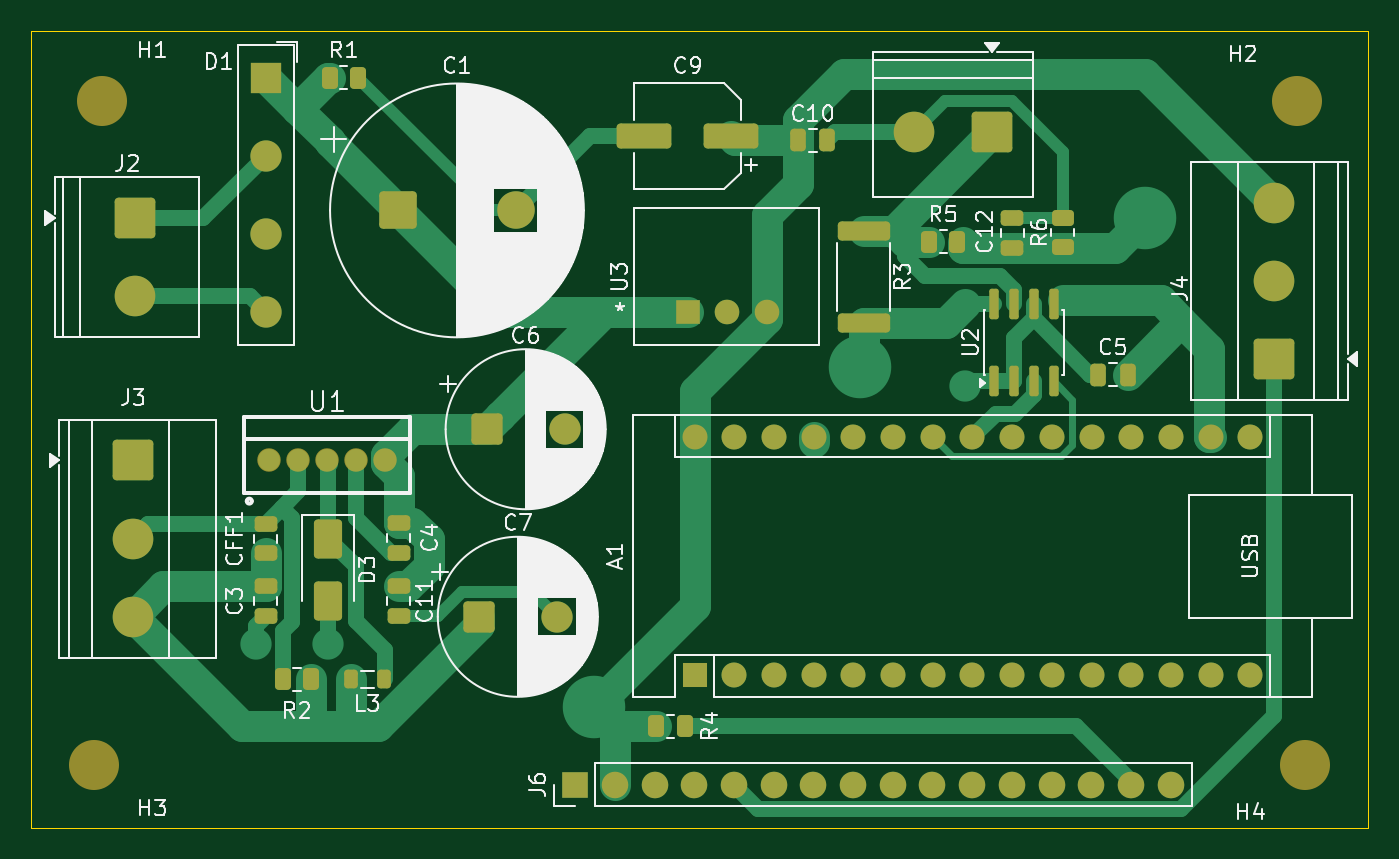
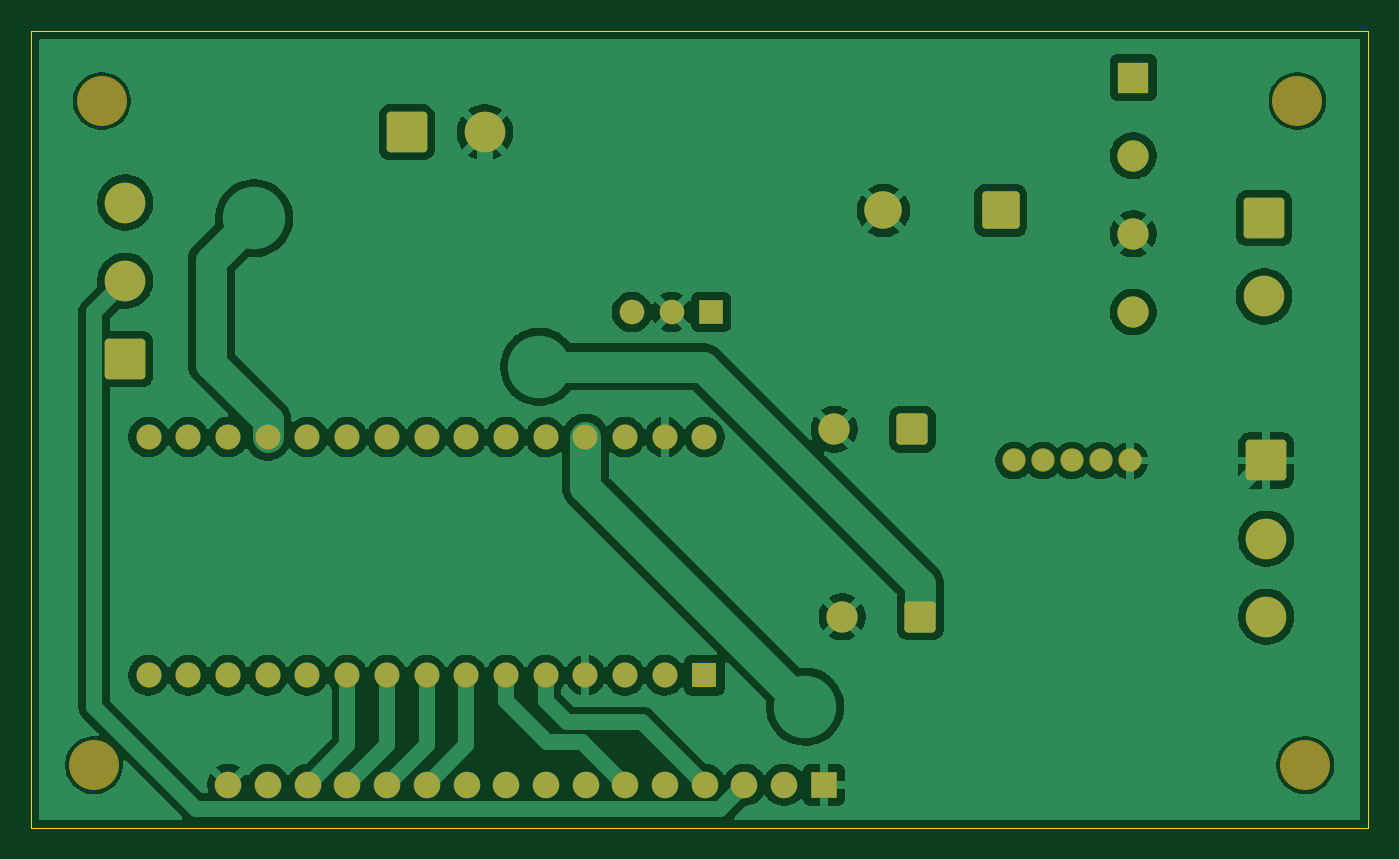
Circuit board: 9 layer files. Board 85.5 x 51.0 mm.
- bottom_copper: benchpsu-B_Cu.gbr (121675 bytes)
- bottom_mask: benchpsu-B_Mask.gbr (4384 bytes)
- paste: benchpsu-B_Paste.gbr (468 bytes)
- bottom_silk: benchpsu-B_Silkscreen.gbr (469 bytes)
- outline: benchpsu-Edge_Cuts.gbr (633 bytes)
- top_copper: benchpsu-F_Cu.gbr (21070 bytes)
- top_mask: benchpsu-F_Mask.gbr (7129 bytes)
- paste: benchpsu-F_Paste.gbr (3770 bytes)
- top_silk: benchpsu-F_Silkscreen.gbr (81493 bytes)

=== bottom_copper: benchpsu-B_Cu.gbr (121675 bytes, source omitted) ===
=== bottom_mask: benchpsu-B_Mask.gbr ===
%TF.GenerationSoftware,KiCad,Pcbnew,10.0.1*%
%TF.CreationDate,2026-08-24T21:27:02-04:00*%
%TF.ProjectId,benchpsu,62656e63-6870-4737-952e-6b696361645f,rev?*%
%TF.SameCoordinates,Original*%
%TF.FileFunction,Soldermask,Bot*%
%TF.FilePolarity,Negative*%
%FSLAX46Y46*%
G04 Gerber Fmt 4.6, Leading zero omitted, Abs format (unit mm)*
G04 Created by KiCad (PCBNEW 10.0.1) date 2026-08-24 21:27:02*
%MOMM*%
%LPD*%
G01*
G04 APERTURE LIST*
G04 Aperture macros list*
%AMRoundRect*
0 Rectangle with rounded corners*
0 $1 Rounding radius*
0 $2 $3 $4 $5 $6 $7 $8 $9 X,Y pos of 4 corners*
0 Add a 4 corners polygon primitive as box body*
4,1,4,$2,$3,$4,$5,$6,$7,$8,$9,$2,$3,0*
0 Add four circle primitives for the rounded corners*
1,1,$1+$1,$2,$3*
1,1,$1+$1,$4,$5*
1,1,$1+$1,$6,$7*
1,1,$1+$1,$8,$9*
0 Add four rect primitives between the rounded corners*
20,1,$1+$1,$2,$3,$4,$5,0*
20,1,$1+$1,$4,$5,$6,$7,0*
20,1,$1+$1,$6,$7,$8,$9,0*
20,1,$1+$1,$8,$9,$2,$3,0*%
G04 Aperture macros list end*
%ADD10C,3.200000*%
%ADD11R,1.600000X1.600000*%
%ADD12O,1.600000X1.600000*%
%ADD13O,1.501600X1.501600*%
%ADD14RoundRect,0.250000X-0.750000X-0.750000X0.750000X-0.750000X0.750000X0.750000X-0.750000X0.750000X0*%
%ADD15C,2.000000*%
%ADD16RoundRect,0.250000X1.050000X1.050000X-1.050000X1.050000X-1.050000X-1.050000X1.050000X-1.050000X0*%
%ADD17C,2.600000*%
%ADD18RoundRect,0.250000X-1.050000X1.050000X-1.050000X-1.050000X1.050000X-1.050000X1.050000X1.050000X0*%
%ADD19R,1.574800X1.574800*%
%ADD20C,1.574800*%
%ADD21R,1.700000X1.700000*%
%ADD22C,1.700000*%
%ADD23R,2.000000X2.000000*%
%ADD24RoundRect,0.250000X1.050000X-1.050000X1.050000X1.050000X-1.050000X1.050000X-1.050000X-1.050000X0*%
%ADD25RoundRect,0.250001X-0.949999X-0.949999X0.949999X-0.949999X0.949999X0.949999X-0.949999X0.949999X0*%
%ADD26C,2.400000*%
G04 APERTURE END LIST*
D10*
%TO.C,H1*%
X110867677Y-68750000D03*
%TD*%
%TO.C,H2*%
X187367677Y-68750000D03*
%TD*%
D11*
%TO.C,A1*%
X148807677Y-105490000D03*
D12*
X151347677Y-105490000D03*
X153887677Y-105490000D03*
X156427677Y-105490000D03*
X158967677Y-105490000D03*
X161507677Y-105490000D03*
X164047677Y-105490000D03*
X166587677Y-105490000D03*
X169127677Y-105490000D03*
X171667677Y-105490000D03*
X174207677Y-105490000D03*
X176747677Y-105490000D03*
X179287677Y-105490000D03*
X181827677Y-105490000D03*
X184367677Y-105490000D03*
X184367677Y-90250000D03*
X181827677Y-90250000D03*
X179287677Y-90250000D03*
X176747677Y-90250000D03*
X174207677Y-90250000D03*
X171667677Y-90250000D03*
X169127677Y-90250000D03*
X166587677Y-90250000D03*
X164047677Y-90250000D03*
X161507677Y-90250000D03*
X158967677Y-90250000D03*
X156427677Y-90250000D03*
X153887677Y-90250000D03*
X151347677Y-90250000D03*
X148807677Y-90250000D03*
%TD*%
D13*
%TO.C,U1*%
X121587777Y-91750000D03*
X123437777Y-91750000D03*
X125287777Y-91750000D03*
X127137777Y-91750000D03*
X128987777Y-91750000D03*
%TD*%
D10*
%TO.C,H4*%
X187867677Y-111250000D03*
%TD*%
D14*
%TO.C,C6*%
X135500000Y-89750000D03*
D15*
X140500000Y-89750000D03*
%TD*%
D16*
%TO.C,J5*%
X167857677Y-70750000D03*
D17*
X162857677Y-70750000D03*
%TD*%
D14*
%TO.C,C7*%
X135000000Y-101750000D03*
D15*
X140000000Y-101750000D03*
%TD*%
D18*
%TO.C,J3*%
X112867677Y-91750000D03*
D17*
X112867677Y-96750000D03*
X112867677Y-101750000D03*
%TD*%
D19*
%TO.C,U3*%
X148367677Y-82249932D03*
D20*
X150907677Y-82249932D03*
X153447677Y-82249932D03*
%TD*%
D21*
%TO.C,J6*%
X141167677Y-112500000D03*
D22*
X143707677Y-112500000D03*
X146247677Y-112500000D03*
X148787677Y-112500000D03*
X151327677Y-112500000D03*
X153867677Y-112500000D03*
X156407677Y-112500000D03*
X158947677Y-112500000D03*
X161487677Y-112500000D03*
X164027677Y-112500000D03*
X166567677Y-112500000D03*
X169107677Y-112500000D03*
X171647677Y-112500000D03*
X174187677Y-112500000D03*
X176727677Y-112500000D03*
X179267677Y-112500000D03*
%TD*%
D23*
%TO.C,D1*%
X121367677Y-67250000D03*
D15*
X121367677Y-72250000D03*
X121367677Y-77250000D03*
X121367677Y-82250000D03*
%TD*%
D24*
%TO.C,J4*%
X185867677Y-85250000D03*
D17*
X185867677Y-80250000D03*
X185867677Y-75250000D03*
%TD*%
D18*
%TO.C,J2*%
X113000177Y-76250000D03*
D17*
X113000177Y-81250000D03*
%TD*%
D10*
%TO.C,H3*%
X110367677Y-111250000D03*
%TD*%
D25*
%TO.C,C1*%
X129854923Y-75750000D03*
D26*
X137354923Y-75750000D03*
%TD*%
M02*

=== paste: benchpsu-B_Paste.gbr ===
%TF.GenerationSoftware,KiCad,Pcbnew,10.0.1*%
%TF.CreationDate,2026-08-24T21:27:02-04:00*%
%TF.ProjectId,benchpsu,62656e63-6870-4737-952e-6b696361645f,rev?*%
%TF.SameCoordinates,Original*%
%TF.FileFunction,Paste,Bot*%
%TF.FilePolarity,Positive*%
%FSLAX46Y46*%
G04 Gerber Fmt 4.6, Leading zero omitted, Abs format (unit mm)*
G04 Created by KiCad (PCBNEW 10.0.1) date 2026-08-24 21:27:02*
%MOMM*%
%LPD*%
G01*
G04 APERTURE LIST*
G04 APERTURE END LIST*
M02*

=== bottom_silk: benchpsu-B_Silkscreen.gbr ===
%TF.GenerationSoftware,KiCad,Pcbnew,10.0.1*%
%TF.CreationDate,2026-08-24T21:27:02-04:00*%
%TF.ProjectId,benchpsu,62656e63-6870-4737-952e-6b696361645f,rev?*%
%TF.SameCoordinates,Original*%
%TF.FileFunction,Legend,Bot*%
%TF.FilePolarity,Positive*%
%FSLAX46Y46*%
G04 Gerber Fmt 4.6, Leading zero omitted, Abs format (unit mm)*
G04 Created by KiCad (PCBNEW 10.0.1) date 2026-08-24 21:27:02*
%MOMM*%
%LPD*%
G01*
G04 APERTURE LIST*
G04 APERTURE END LIST*
M02*

=== outline: benchpsu-Edge_Cuts.gbr ===
%TF.GenerationSoftware,KiCad,Pcbnew,10.0.1*%
%TF.CreationDate,2026-08-24T21:27:02-04:00*%
%TF.ProjectId,benchpsu,62656e63-6870-4737-952e-6b696361645f,rev?*%
%TF.SameCoordinates,Original*%
%TF.FileFunction,Profile,NP*%
%FSLAX46Y46*%
G04 Gerber Fmt 4.6, Leading zero omitted, Abs format (unit mm)*
G04 Created by KiCad (PCBNEW 10.0.1) date 2026-08-24 21:27:02*
%MOMM*%
%LPD*%
G01*
G04 APERTURE LIST*
%TA.AperFunction,Profile*%
%ADD10C,0.050000*%
%TD*%
G04 APERTURE END LIST*
D10*
X106367677Y-64257250D02*
X191874575Y-64257250D01*
X191874575Y-115250000D01*
X106367677Y-115250000D01*
X106367677Y-64257250D01*
M02*

=== top_copper: benchpsu-F_Cu.gbr (21070 bytes, source omitted) ===
=== top_mask: benchpsu-F_Mask.gbr (7129 bytes, source omitted) ===
=== paste: benchpsu-F_Paste.gbr (3770 bytes, source withheld) ===
=== top_silk: benchpsu-F_Silkscreen.gbr (81493 bytes, source omitted) ===
